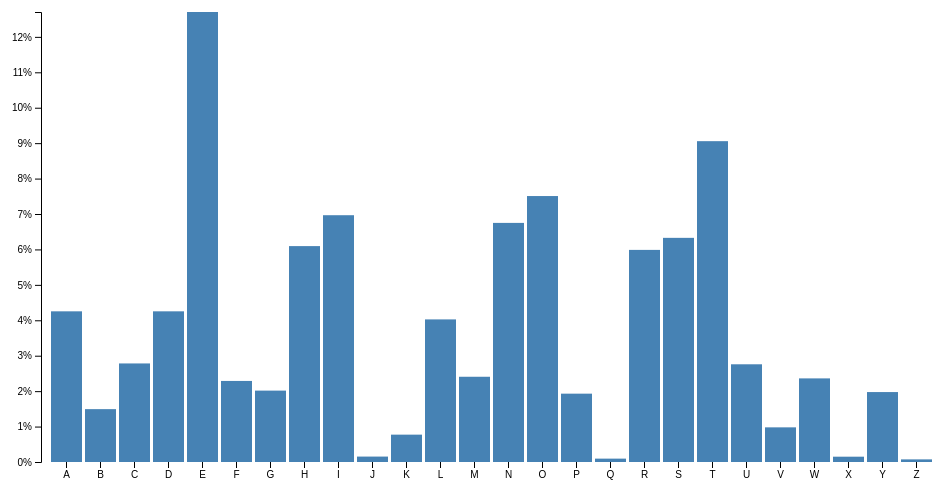
D3 v4 page, settled after 360 driven frames (6 s of simulated time); the page loaded 1 data file(s).


// ── axes.js
var margin = { top: 20, right: 20, bottom: 30, left: 40 },
    width = 960 - margin.left - margin.right,
    height = 500 - margin.top - margin.bottom;

var x = d3.scaleBand() // this replaces deprecated .rangeBands()
          .range([0, width])
          .round(true) // otherwise the width of ea. bar is a float
          .padding(.1); // add space around ea. bar

var y = d3.scaleLinear()
          .range([height, 0]);

// d3.axisBottom(scale): Constructs a new bottom-oriented axis
// generator for the given scale, with empty tick arguments, a tick size of 6 and padding of 3. In this orientation, ticks are drawn below the horizontal domain path.

var xAxis = d3.axisBottom(x);

// d3.axisLeft(scale): Constructs a new left-oriented axis generator
// for the given scale, with empty tick arguments, a tick size of 6 and padding of 3. In this orientation, ticks are drawn to the left of the vertical domain path.

var yAxis = d3.axisLeft(y)
              .ticks(10, "%"); // this changes the numbers from floats
              // to percentages

var chart = d3.select("svg") // select the svg element in HTML
            .attr("width", width + margin.left + margin.right) // set
            // width
            .attr("height", height + margin.top + margin.bottom) // set
            // height
            .append("g") // create a g element within the svg element
            .attr("transform", "translate(" + margin.left + "," +
                  margin.top + ")"); // position the g element

d3.tsv("data.tsv", type, function(error, data) {
  if (error) throw error; // error handling

  x.domain(data.map(function(d) { return d.letter; })); // inputs
  y.domain([0, d3.max(data, function(d) { return d.frequency; })]);
 // outputs

 // Create an x axis
  chart.append("g")
      .attr("class", "x axis")
      .attr("transform", "translate(0," + height + ")")
      .call(xAxis);

  // Create a y axis
  chart.append("g")
      .attr("class", "y axis")
      .call(yAxis)
      .append("text") // From here down: Adding text
      .attr("transform", "rotate(-90)")
      .attr("y", 6)
      .attr("dy", ".71em")
      .style("text-anchor", "start")
      .text("Frequency"); // this never displays! tutorial bug

  // Create bars
  chart.selectAll(".bar")
      .data(data)
      .enter().append("rect")
      .attr("class", "bar")
      .attr("x", function(d) { return x(d.letter); })
      .attr("width",  x.bandwidth()) // replaces replace
      // ordinal.rangeBand() and returns the width of each band which
      // is always the same in this chart
      .attr("y", function(d) { return y(d.frequency); })
      .attr("height", function(d) { return height - y(d.frequency); });
});

// Helper function, coerce to int
function type(d) {
  d.frequency = +d.frequency;
  return d;
}


### data: data.tsv
letter	frequency
A	0.04253
B	0.01492
C	0.02782
D	0.04253
E	0.127
F	0.02288
G	0.02015
H	0.06094
I	0.06966
J	0.00153
K	0.00772
L	0.04025
M	0.02406
N	0.06749
O	0.07507
P	0.01929
Q	0.00095
R	0.05987
S	0.06327
T	0.09056
U	0.02758
V	0.00978
W	0.0236
X	0.0015
Y	0.01974
Z	0.00074